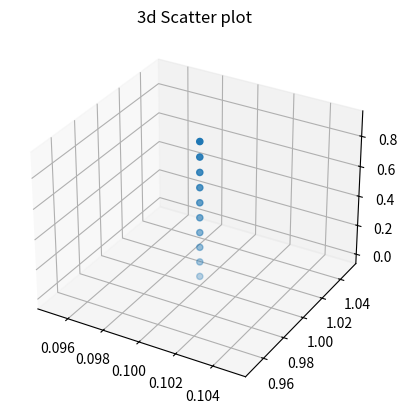

Generate this figure with matplotlib:
from mpl_toolkits import mplot3d
import numpy as np
import matplotlib.pyplot as plt
fig = plt.figure()
# 创建绘图区域
ax = plt.axes(projection='3d')
# 构建xyz
z = np.linspace(0, 1, 100)
x = z * np.sin(20 * z)
y = z * np.cos(20 * z)
c = x + y

x = np.array([1 * 0.1 for i in range(10)])
y = np.array([1 for i in range(10)])
z = np.array([i * 0.1 for i in range(10)])

ax.scatter3D(x, y, z)
ax.set_title('3d Scatter plot')
plt.show()

